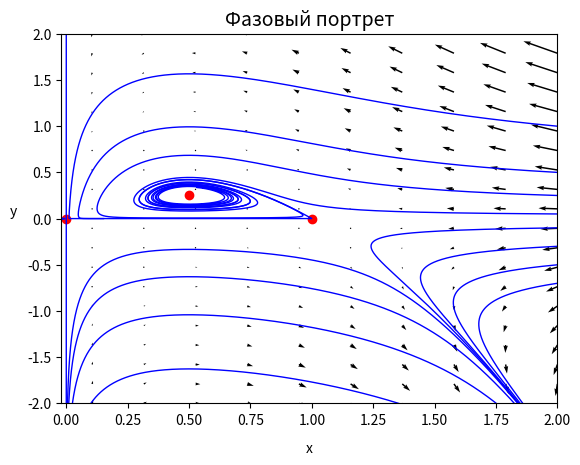

The script that saved this image:
import matplotlib.pyplot as plt
import numpy as np


def ODE_system(a, x, y):
    return x * (x * (1 - x) - y), y * (x - a)


# задаем a
a = 1/2

# строим сетку точек пространства состояний
x = np.linspace(-2, 2, 20)
y = np.linspace(-2, 2, 20)

# задаем координаты начал векторов поля
X, Y = np.meshgrid(x, y)

# создаем массивы для хранения координат концов векторов поля
ΔX = np.zeros(X.shape)
ΔY = np.zeros(Y.shape)

shape1, shape2 = Y.shape

# заполняем эти массивы
for i in range(shape1):
    for j in range(shape2):
        ΔX[i, j], ΔY[i, j] = ODE_system(a, X[i, j], Y[i, j])


# моделируем траекторию в пространстве состояний для выбранных начальных условий


def Runge_Kutta_4(a, x, y, h):
    k0, q0 = ODE_system(a, x, y)
    k1, q1 = ODE_system(a, x + k0 * h / 2, y + q0 * h / 2)
    k2, q2 = ODE_system(a, x + k1 * h / 2, y + q1 * h / 2)
    k3, q3 = ODE_system(a, x + k2 * h, y + q2 * h)

    return x + (h / 6) * (k0 + 2 * k1 + 2 * k2 + k3), y + (h / 6) * (q0 + 2 * q1 + 2 * q2 + q3)


time = 100000
h = 0.001
solution1 = [(2, 0.05)]
solution2 = [(2, 0.25)]
solution3 = [(2, 0.5)]
solution4 = [(2, 1)]

solution5 = [(2, -0.1)]
solution6 = [(2, -0.3)]
solution7 = [(2, -0.5)]
solution8 = [(2, -0.7)]

solution9 = [(0, -2)]
solution10 = [(0.005, -2)]
solution11 = [(0.025, -2)]
solution12 = [(0.01, -2)]

solution13 = [(0.1, -2)]
solution14 = [(0, 2)]


for i in range(1, time):
    solution1.append(Runge_Kutta_4(a, solution1[i - 1][0], solution1[i - 1][1], h))
    solution2.append(Runge_Kutta_4(a, solution2[i - 1][0], solution2[i - 1][1], h))
    solution3.append(Runge_Kutta_4(a, solution3[i - 1][0], solution3[i - 1][1], h))
    solution4.append(Runge_Kutta_4(a, solution4[i - 1][0], solution4[i - 1][1], h))

    solution5.append(Runge_Kutta_4(a, solution5[i - 1][0], solution5[i - 1][1], h))
    solution6.append(Runge_Kutta_4(a, solution6[i - 1][0], solution6[i - 1][1], h))
    solution7.append(Runge_Kutta_4(a, solution7[i - 1][0], solution7[i - 1][1], h))
    solution8.append(Runge_Kutta_4(a, solution8[i - 1][0], solution8[i - 1][1], h))

    solution9.append(Runge_Kutta_4(a, solution9[i - 1][0], solution9[i - 1][1], h))
    solution10.append(Runge_Kutta_4(a, solution10[i - 1][0], solution10[i - 1][1], h))
    solution11.append(Runge_Kutta_4(a, solution11[i - 1][0], solution11[i - 1][1], h))
    solution12.append(Runge_Kutta_4(a, solution12[i - 1][0], solution12[i - 1][1], h))

    solution13.append(Runge_Kutta_4(a, solution13[i - 1][0], solution13[i - 1][1], h))
    solution14.append(Runge_Kutta_4(a, solution14[i - 1][0], solution14[i - 1][1], h))


plt.plot([solution1[i][0] for i in range(time)], [solution1[i][1] for i in range(time)], color='blue', linewidth=1)
plt.plot([solution2[i][0] for i in range(time)], [solution2[i][1] for i in range(time)], color='blue', linewidth=1)
plt.plot([solution3[i][0] for i in range(time)], [solution3[i][1] for i in range(time)], color='blue', linewidth=1)
plt.plot([solution4[i][0] for i in range(time)], [solution4[i][1] for i in range(time)], color='blue', linewidth=1)

plt.plot([solution5[i][0] for i in range(time)], [solution5[i][1] for i in range(time)], color='blue', linewidth=1)
plt.plot([solution6[i][0] for i in range(time)], [solution6[i][1] for i in range(time)], color='blue', linewidth=1)
plt.plot([solution7[i][0] for i in range(time)], [solution7[i][1] for i in range(time)], color='blue', linewidth=1)
plt.plot([solution8[i][0] for i in range(time)], [solution8[i][1] for i in range(time)], color='blue', linewidth=1)

plt.plot([solution9[i][0] for i in range(time)], [solution9[i][1] for i in range(time)], color='blue', linewidth=1)
plt.plot([solution10[i][0] for i in range(time)], [solution10[i][1] for i in range(time)], color='blue', linewidth=1)
plt.plot([solution11[i][0] for i in range(time)], [solution11[i][1] for i in range(time)], color='blue', linewidth=1)
plt.plot([solution12[i][0] for i in range(time)], [solution12[i][1] for i in range(time)], color='blue', linewidth=1)

plt.plot([solution13[i][0] for i in range(time)], [solution13[i][1] for i in range(time)], color='blue', linewidth=1)
plt.plot([solution14[i][0] for i in range(time)], [solution14[i][1] for i in range(time)], color='blue', linewidth=1)


# строим касательный вектор
plt.quiver(X, Y, ΔX, ΔY, color='black')

x_points = np.array([0, 1, a])
y_points = np.array([0, 0, a - a ** 2])
plt.scatter(x_points, y_points, color='red')

plt.title('Фазовый портрет', fontsize=14)
plt.xlabel('x', rotation=0, labelpad=10)
plt.ylabel('y', rotation=0, labelpad=10)
plt.ylim(-2, 2)
plt.xlim(-0.02, 2)
plt.show()